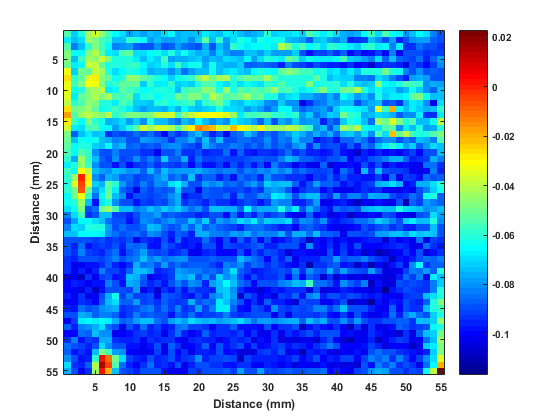

The file beside this chart, header and first rows:
-0.0019, -0.0863, -0.0975, -0.075, -0.0638, -0.0562, -0.0694, -0.0825, -0.0825, -0.0844, -0.09, -0.0956, -0.0938, -0.0919, -0.0994, -0.0844, -0.0956, -0.0863, -0.0975, -0.1013, -0.0919, -0.09, -0.0825, -0.09
0.0206, -0.0656, -0.0638, -0.0506, -0.0487, -0.0394, -0.0506, -0.0544, -0.0656, -0.0581, -0.075, -0.0638, -0.0619, -0.0656, -0.0713, -0.0675, -0.0675, -0.075, -0.0825, -0.0825, -0.0788, -0.0656, -0.06, -0.0656
0.0263, -0.0544, -0.0713, -0.06, -0.0431, -0.0375, -0.045, -0.0562, -0.0656, -0.0694, -0.0788, -0.0731, -0.0788, -0.075, -0.0769, -0.0694, -0.0656, -0.0769, -0.0731, -0.075, -0.075, -0.0675, -0.0713, -0.0731
0.015, -0.0675, -0.075, -0.0694, -0.0431, -0.0469, -0.0562, -0.0581, -0.0731, -0.075, -0.0581, -0.0619, -0.0656, -0.0788, -0.075, -0.0788, -0.0788, -0.0769, -0.075, -0.0806, -0.0713, -0.0525, -0.0731, -0.0581
0.0225, -0.0544, -0.0825, -0.075, -0.0581, -0.0487, -0.0562, -0.0656, -0.0825, -0.0806, -0.0788, -0.0863, -0.0881, -0.0881, -0.0806, -0.09, -0.0863, -0.0788, -0.0844, -0.0863, -0.09, -0.0769, -0.0881, -0.075
0.0263, -0.0487, -0.0638, -0.0656, -0.0487, -0.0413, -0.0544, -0.0675, -0.0694, -0.0544, -0.0525, -0.0694, -0.0694, -0.0656, -0.0638, -0.0694, -0.06, -0.0713, -0.0638, -0.0713, -0.0769, -0.0731, -0.0825, -0.0713
0.0206, -0.0469, -0.0731, -0.0562, -0.0431, -0.045, -0.0375, -0.0469, -0.06, -0.06, -0.0619, -0.0675, -0.075, -0.0675, -0.0713, -0.0562, -0.0788, -0.0769, -0.0769, -0.0731, -0.0713, -0.0788, -0.075, -0.0769
0.0169, -0.0506, -0.0675, -0.0656, -0.0375, -0.0394, -0.0525, -0.0619, -0.06, -0.06, -0.0581, -0.0562, -0.0656, -0.0713, -0.0694, -0.06, -0.0694, -0.0562, -0.0694, -0.0638, -0.0638, -0.0769, -0.0638, -0.075
0.0338, -0.0338, -0.0713, -0.0506, -0.0525, -0.0394, -0.0431, -0.0619, -0.0694, -0.0656, -0.06, -0.0638, -0.0675, -0.0769, -0.0731, -0.075, -0.0806, -0.075, -0.0844, -0.0788, -0.0731, -0.0731, -0.0638, -0.0731
0.0375, -0.0263, -0.0581, -0.0525, -0.0356, -0.0281, -0.0487, -0.0525, -0.0638, -0.0619, -0.045, -0.045, -0.0525, -0.0562, -0.06, -0.0656, -0.0713, -0.0638, -0.06, -0.0581, -0.045, -0.0394, -0.0506, -0.0431
0.03, -0.0338, -0.0562, -0.0487, -0.03, -0.0319, -0.0487, -0.0619, -0.0581, -0.0525, -0.0525, -0.0525, -0.0713, -0.0581, -0.0675, -0.0675, -0.0581, -0.0713, -0.0694, -0.0713, -0.0619, -0.0544, -0.0544, -0.0656
0.0225, -0.0319, -0.0638, -0.0619, -0.045, -0.0431, -0.0394, -0.0675, -0.0656, -0.0525, -0.0562, -0.0581, -0.0656, -0.0638, -0.0619, -0.0619, -0.0638, -0.0731, -0.0562, -0.0544, -0.0544, -0.045, -0.0469, -0.06
0.0263, -0.0356, -0.0675, -0.0525, -0.0487, -0.0413, -0.0469, -0.0413, -0.0544, -0.0562, -0.0525, -0.0694, -0.0619, -0.0581, -0.0656, -0.06, -0.06, -0.0506, -0.0544, -0.0469, -0.0469, -0.0562, -0.0394, -0.0487
0.0356, -0.0394, -0.0581, -0.0544, -0.045, -0.0487, -0.0619, -0.06, -0.0675, -0.0544, -0.0581, -0.0713, -0.0713, -0.075, -0.0619, -0.0581, -0.0638, -0.06, -0.0581, -0.0562, -0.0713, -0.0581, -0.0544, -0.0506
0.0469, -0.0263, -0.0506, -0.0487, -0.0431, -0.0525, -0.0638, -0.06, -0.0562, -0.06, -0.0675, -0.075, -0.0788, -0.075, -0.075, -0.0769, -0.0694, -0.0769, -0.0656, -0.0713, -0.075, -0.0713, -0.0694, -0.06
0.06, -0.0169, -0.0544, -0.0431, -0.0394, -0.0431, -0.0469, -0.0394, -0.0581, -0.0544, -0.0487, -0.0487, -0.0506, -0.0469, -0.0394, -0.0375, -0.0375, -0.0562, -0.045, -0.0394, -0.0319, -0.0338, -0.03, -0.0319
0.045, -0.0281, -0.0562, -0.0656, -0.0487, -0.0581, -0.0638, -0.0769, -0.075, -0.0694, -0.0788, -0.0713, -0.0806, -0.0619, -0.0731, -0.075, -0.0806, -0.0844, -0.0731, -0.0788, -0.0656, -0.0731, -0.0806, -0.0769
0.0356, -0.0375, -0.0675, -0.0694, -0.0562, -0.0544, -0.0656, -0.0656, -0.0788, -0.0713, -0.06, -0.0525, -0.0375, -0.0431, -0.0375, -0.0375, -0.0413, -0.0544, -0.0413, -0.0281, -0.0131, -0.0169, -0.0225, -0.0375
0.03, -0.0469, -0.0863, -0.075, -0.0675, -0.075, -0.0713, -0.0938, -0.0881, -0.0919, -0.09, -0.0844, -0.09, -0.0844, -0.0919, -0.0994, -0.0863, -0.0938, -0.09, -0.0806, -0.0731, -0.0844, -0.0956, -0.0881
0.0281, -0.0506, -0.0731, -0.0638, -0.0656, -0.0638, -0.075, -0.0769, -0.0825, -0.0806, -0.09, -0.09, -0.0788, -0.0806, -0.0825, -0.0844, -0.0938, -0.0825, -0.0825, -0.0769, -0.0863, -0.0731, -0.0863, -0.0731
0.0375, -0.0525, -0.0656, -0.0619, -0.0619, -0.0713, -0.075, -0.0656, -0.0788, -0.075, -0.0863, -0.0844, -0.0881, -0.0863, -0.0881, -0.0825, -0.0806, -0.0806, -0.0863, -0.0881, -0.0938, -0.0769, -0.0825, -0.0863
0.0413, -0.0544, -0.0656, -0.0544, -0.0581, -0.0806, -0.0881, -0.0881, -0.0825, -0.09, -0.0881, -0.0881, -0.0938, -0.0938, -0.1013, -0.0881, -0.09, -0.0825, -0.0938, -0.0938, -0.0881, -0.0956, -0.0938, -0.0938
0.0338, -0.0581, -0.0769, -0.0431, -0.0581, -0.0731, -0.0863, -0.0919, -0.0806, -0.0919, -0.0881, -0.0806, -0.0881, -0.0825, -0.09, -0.0713, -0.0863, -0.0863, -0.0769, -0.0956, -0.0844, -0.0919, -0.0919, -0.0881
0.0244, -0.0675, -0.0619, -0.045, -0.0562, -0.0806, -0.09, -0.0881, -0.0975, -0.0881, -0.0994, -0.0938, -0.0919, -0.0863, -0.0938, -0.09, -0.0919, -0.0938, -0.0881, -0.0994, -0.09, -0.0975, -0.0975, -0.0919
0.0113, -0.0562, -0.0656, -0.03, -0.0394, -0.0731, -0.0788, -0.0806, -0.0731, -0.0769, -0.0806, -0.0788, -0.0863, -0.075, -0.0844, -0.075, -0.0806, -0.0788, -0.0788, -0.0788, -0.0769, -0.0806, -0.0825, -0.0844
0.015, -0.0581, -0.0431, 0, -0.0281, -0.0806, -0.0863, -0.0769, -0.0788, -0.0863, -0.0844, -0.0919, -0.09, -0.0863, -0.0806, -0.0769, -0.0863, -0.0825, -0.0881, -0.0731, -0.0938, -0.0863, -0.0863, -0.0956
0.0188, -0.06, -0.0356, -0.0056, -0.03, -0.0713, -0.0769, -0.0525, -0.0581, -0.0788, -0.0863, -0.0919, -0.0825, -0.0881, -0.0806, -0.0825, -0.0694, -0.0656, -0.0769, -0.0881, -0.0881, -0.0788, -0.0825, -0.0788
0.0131, -0.0581, -0.0506, -0.0075, -0.0506, -0.0788, -0.0694, -0.0525, -0.0675, -0.0863, -0.0919, -0.1031, -0.0863, -0.0919, -0.0863, -0.09, -0.0863, -0.0713, -0.0881, -0.09, -0.1031, -0.0863, -0.0881, -0.0881
0.0094, -0.0656, -0.0487, -0.0338, -0.0581, -0.0844, -0.0656, -0.0506, -0.0731, -0.0806, -0.0975, -0.09, -0.0881, -0.0919, -0.0881, -0.0863, -0.0806, -0.0769, -0.0975, -0.0938, -0.0938, -0.0863, -0.0881, -0.0881
0.0037, -0.0638, -0.06, -0.0431, -0.0731, -0.0975, -0.0675, -0.06, -0.0806, -0.09, -0.09, -0.0975, -0.0919, -0.0938, -0.0881, -0.0919, -0.0825, -0.0769, -0.0938, -0.0881, -0.0919, -0.0956, -0.0881, -0.0938
-0.0094, -0.0694, -0.0638, -0.0469, -0.0881, -0.0844, -0.0506, -0.0431, -0.0544, -0.075, -0.075, -0.0825, -0.0806, -0.0731, -0.0788, -0.0713, -0.0769, -0.0713, -0.0788, -0.0844, -0.0806, -0.09, -0.075, -0.075
-0.0188, -0.0825, -0.0694, -0.0562, -0.0938, -0.0881, -0.075, -0.0731, -0.0919, -0.0919, -0.0956, -0.09, -0.0825, -0.0825, -0.0788, -0.09, -0.0863, -0.0881, -0.0919, -0.0919, -0.0956, -0.0938, -0.09, -0.0881
-0.0206, -0.09, -0.0788, -0.0656, -0.0656, -0.0694, -0.0731, -0.0844, -0.0881, -0.09, -0.0975, -0.0919, -0.0806, -0.0825, -0.0863, -0.0825, -0.0788, -0.0844, -0.0844, -0.0731, -0.0825, -0.0713, -0.0881, -0.0788
-0.0375, -0.0825, -0.0694, -0.0713, -0.06, -0.06, -0.0619, -0.0788, -0.0881, -0.0844, -0.09, -0.09, -0.0844, -0.0731, -0.0769, -0.0844, -0.0881, -0.0863, -0.0788, -0.0863, -0.0769, -0.0863, -0.0825, -0.0863
-0.0525, -0.075, -0.0731, -0.0656, -0.0656, -0.0656, -0.0675, -0.0806, -0.0844, -0.0881, -0.0863, -0.0844, -0.0881, -0.0806, -0.0825, -0.0881, -0.0956, -0.0863, -0.0881, -0.0956, -0.0769, -0.0769, -0.0825, -0.0825
-0.06, -0.0881, -0.0881, -0.0881, -0.0881, -0.0919, -0.09, -0.0938, -0.0919, -0.0938, -0.09, -0.1013, -0.0938, -0.0956, -0.0975, -0.09, -0.0975, -0.0844, -0.0975, -0.0956, -0.0956, -0.0844, -0.0938, -0.1013
-0.0544, -0.09, -0.0956, -0.0844, -0.0975, -0.0938, -0.0919, -0.0938, -0.0881, -0.0956, -0.0844, -0.0863, -0.0844, -0.0975, -0.0975, -0.0863, -0.0919, -0.0956, -0.0975, -0.0956, -0.0994, -0.09, -0.09, -0.0994
-0.06, -0.0881, -0.0938, -0.0825, -0.0919, -0.0938, -0.0956, -0.09, -0.0844, -0.0975, -0.0881, -0.0844, -0.0788, -0.09, -0.0919, -0.09, -0.0956, -0.0938, -0.09, -0.1013, -0.1031, -0.0956, -0.0938, -0.0994
-0.0506, -0.0938, -0.0956, -0.0881, -0.09, -0.09, -0.0919, -0.0863, -0.0825, -0.0881, -0.0844, -0.0825, -0.075, -0.0825, -0.0788, -0.0844, -0.0825, -0.0806, -0.0806, -0.0881, -0.0881, -0.0881, -0.0863, -0.0881
-0.06, -0.0938, -0.1031, -0.1031, -0.0975, -0.0975, -0.0938, -0.0863, -0.0956, -0.0994, -0.0938, -0.0769, -0.0844, -0.0825, -0.0881, -0.0788, -0.0881, -0.0844, -0.0881, -0.0863, -0.0863, -0.0863, -0.0919, -0.0956
-0.0694, -0.0938, -0.1013, -0.0956, -0.1013, -0.0956, -0.0825, -0.0919, -0.0919, -0.0956, -0.0863, -0.0731, -0.075, -0.0788, -0.0956, -0.0938, -0.0919, -0.0788, -0.0806, -0.0825, -0.0825, -0.0863, -0.0844, -0.09
-0.0638, -0.105, -0.1013, -0.1088, -0.0938, -0.1013, -0.0919, -0.09, -0.0975, -0.0956, -0.0731, -0.0769, -0.0863, -0.1013, -0.0975, -0.0956, -0.0919, -0.0769, -0.0788, -0.0731, -0.0881, -0.0806, -0.0881, -0.0713
-0.0638, -0.0994, -0.0956, -0.0975, -0.1013, -0.0975, -0.0975, -0.0825, -0.09, -0.0975, -0.0769, -0.0788, -0.0881, -0.0956, -0.0919, -0.0975, -0.09, -0.0825, -0.0881, -0.0806, -0.0825, -0.0956, -0.0788, -0.0731
-0.0731, -0.0994, -0.0994, -0.105, -0.0956, -0.1088, -0.0975, -0.0881, -0.09, -0.09, -0.0919, -0.0788, -0.1031, -0.0956, -0.1069, -0.0938, -0.0975, -0.09, -0.0975, -0.09, -0.0938, -0.0938, -0.0956, -0.0731
-0.0788, -0.0956, -0.1031, -0.0938, -0.1013, -0.1031, -0.0881, -0.0769, -0.0638, -0.0919, -0.0825, -0.0919, -0.0919, -0.09, -0.1013, -0.0863, -0.0881, -0.0919, -0.0956, -0.0975, -0.0881, -0.0956, -0.0825, -0.0788
-0.0863, -0.1013, -0.0994, -0.0938, -0.0956, -0.0994, -0.0863, -0.0731, -0.0694, -0.0863, -0.0863, -0.0788, -0.0919, -0.09, -0.0938, -0.0863, -0.0919, -0.0938, -0.0919, -0.0769, -0.0881, -0.0844, -0.0863, -0.0675
-0.0994, -0.0956, -0.0975, -0.0844, -0.0881, -0.0863, -0.0806, -0.0788, -0.0769, -0.0938, -0.0919, -0.09, -0.0844, -0.0825, -0.0919, -0.0844, -0.0919, -0.0825, -0.0938, -0.0919, -0.0788, -0.0919, -0.0825, -0.0675
-0.0938, -0.0881, -0.0881, -0.0769, -0.0788, -0.0863, -0.0825, -0.0825, -0.0863, -0.0956, -0.0919, -0.0825, -0.09, -0.0863, -0.09, -0.0881, -0.0975, -0.0863, -0.0919, -0.0844, -0.0938, -0.0919, -0.0919, -0.0881
-0.0881, -0.1013, -0.0919, -0.0675, -0.0656, -0.0675, -0.0656, -0.0675, -0.0769, -0.0863, -0.0844, -0.0788, -0.075, -0.075, -0.0844, -0.0881, -0.0788, -0.0731, -0.0788, -0.0694, -0.075, -0.0769, -0.075, -0.0788
-0.0956, -0.0863, -0.0956, -0.0825, -0.0806, -0.0769, -0.0694, -0.0844, -0.09, -0.1013, -0.09, -0.0956, -0.0844, -0.0956, -0.0919, -0.0975, -0.0956, -0.0844, -0.0825, -0.0919, -0.0919, -0.0938, -0.0994, -0.0938
-0.0938, -0.0994, -0.0994, -0.0844, -0.0863, -0.0731, -0.0806, -0.0806, -0.1013, -0.0994, -0.0975, -0.0938, -0.0919, -0.0956, -0.0938, -0.1013, -0.0938, -0.0844, -0.0956, -0.1013, -0.0975, -0.0863, -0.0956, -0.0938
-0.09, -0.0938, -0.0825, -0.0975, -0.0919, -0.0938, -0.0769, -0.0769, -0.0938, -0.0956, -0.0956, -0.0938, -0.0994, -0.0938, -0.0956, -0.0938, -0.0938, -0.0994, -0.1031, -0.0956, -0.0938, -0.0956, -0.0956, -0.1013
-0.0881, -0.0844, -0.09, -0.0919, -0.0956, -0.09, -0.0694, -0.0806, -0.09, -0.0881, -0.0975, -0.0975, -0.1013, -0.0975, -0.09, -0.1013, -0.0863, -0.0938, -0.1013, -0.0994, -0.0956, -0.0863, -0.0994, -0.0881
-0.0825, -0.0863, -0.0975, -0.0938, -0.0975, -0.0731, -0.0487, -0.0562, -0.0788, -0.0806, -0.0994, -0.1031, -0.1031, -0.1013, -0.0919, -0.1013, -0.0881, -0.0994, -0.0938, -0.1031, -0.0956, -0.0956, -0.0975, -0.09
-0.0731, -0.0806, -0.09, -0.0975, -0.0956, -0.0581, 0.0019, -0.0113, -0.0506, -0.0694, -0.0919, -0.0956, -0.0975, -0.09, -0.0956, -0.0938, -0.09, -0.0975, -0.0938, -0.0919, -0.0806, -0.0956, -0.0919, -0.0919
-0.0694, -0.0694, -0.0938, -0.0956, -0.0863, -0.0413, 0.015, -0.0056, -0.0544, -0.0844, -0.0956, -0.0994, -0.0938, -0.0844, -0.0956, -0.0938, -0.0975, -0.0881, -0.1013, -0.0956, -0.09, -0.09, -0.0938, -0.0938
-0.0638, -0.0769, -0.09, -0.0994, -0.0938, -0.0431, 0.0019, -0.0206, -0.0731, -0.0881, -0.0919, -0.0956, -0.0881, -0.0881, -0.0881, -0.0975, -0.1013, -0.1013, -0.1013, -0.0919, -0.0938, -0.09, -0.0881, -0.09
-0.0638, -0.075, -0.0956, -0.0956, -0.0956, -0.0638, -0.0394, -0.045, -0.0881, -0.0863, -0.0975, -0.0806, -0.0825, -0.09, -0.0938, -0.0994, -0.09, -0.105, -0.0975, -0.1031, -0.0788, -0.0994, -0.09, -0.0863
-0.0619, -0.0825, -0.0956, -0.0956, -0.0956, -0.0638, -0.0413, -0.0469, -0.0881, -0.0938, -0.1013, -0.0919, -0.0844, -0.09, -0.09, -0.0975, -0.1013, -0.1031, -0.1013, -0.0956, -0.0938, -0.0938, -0.105, -0.1031
-0.0544, -0.0562, -0.09, -0.0956, -0.0844, -0.0469, -0.0094, -0.0188, -0.075, -0.0994, -0.0956, -0.0881, -0.0825, -0.0806, -0.0919, -0.0956, -0.1088, -0.0938, -0.105, -0.1013, -0.1031, -0.1013, -0.1031, -0.0975
-0.0356, -0.0581, -0.0863, -0.09, -0.0731, -0.0113, 0.0206, -0.0056, -0.0694, -0.1013, -0.09, -0.0844, -0.0656, -0.0788, -0.0881, -0.0825, -0.0975, -0.0938, -0.0938, -0.0994, -0.0956, -0.1031, -0.0975, -0.0975
